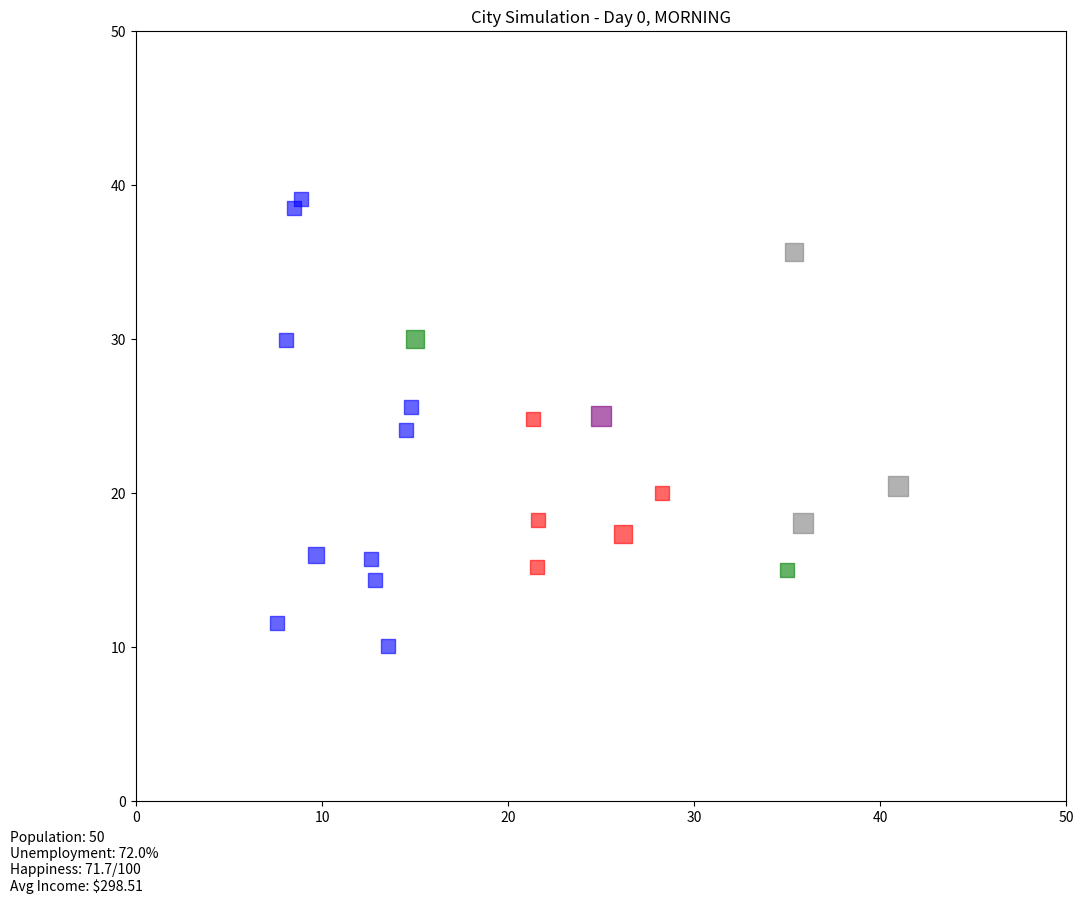
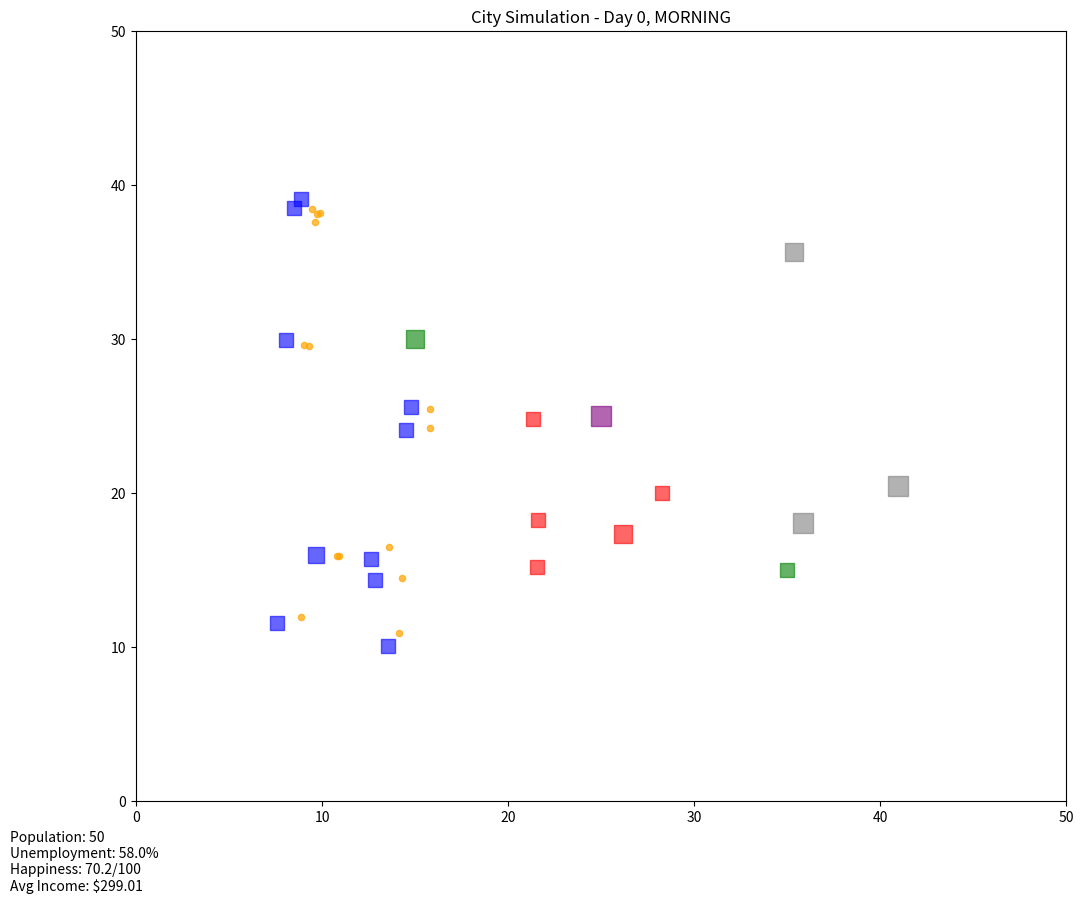
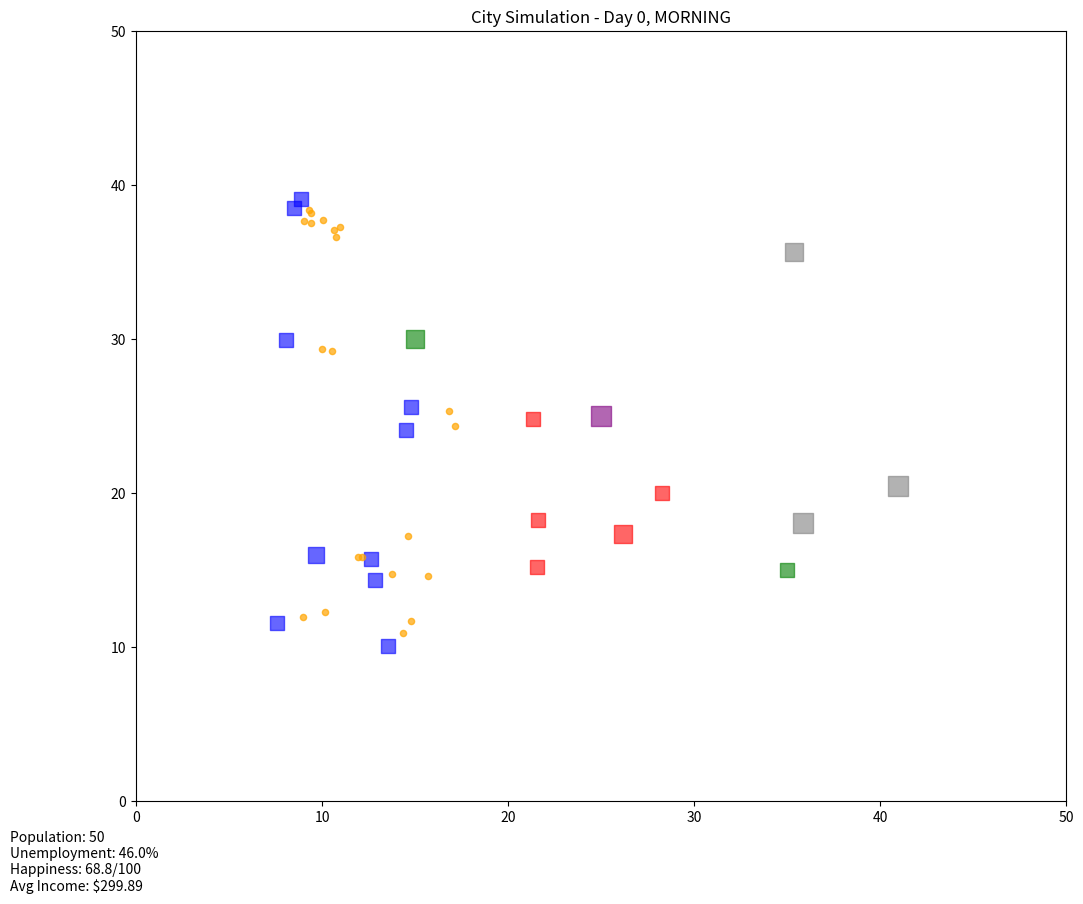
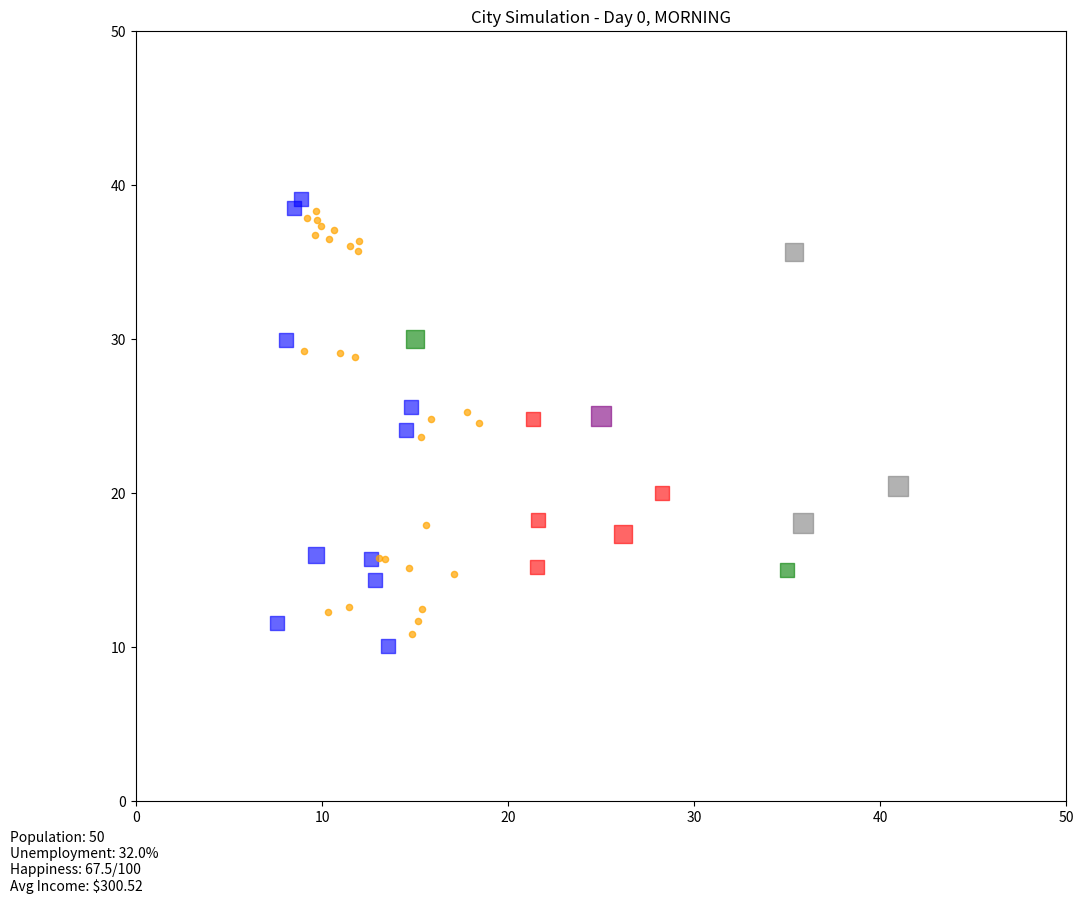
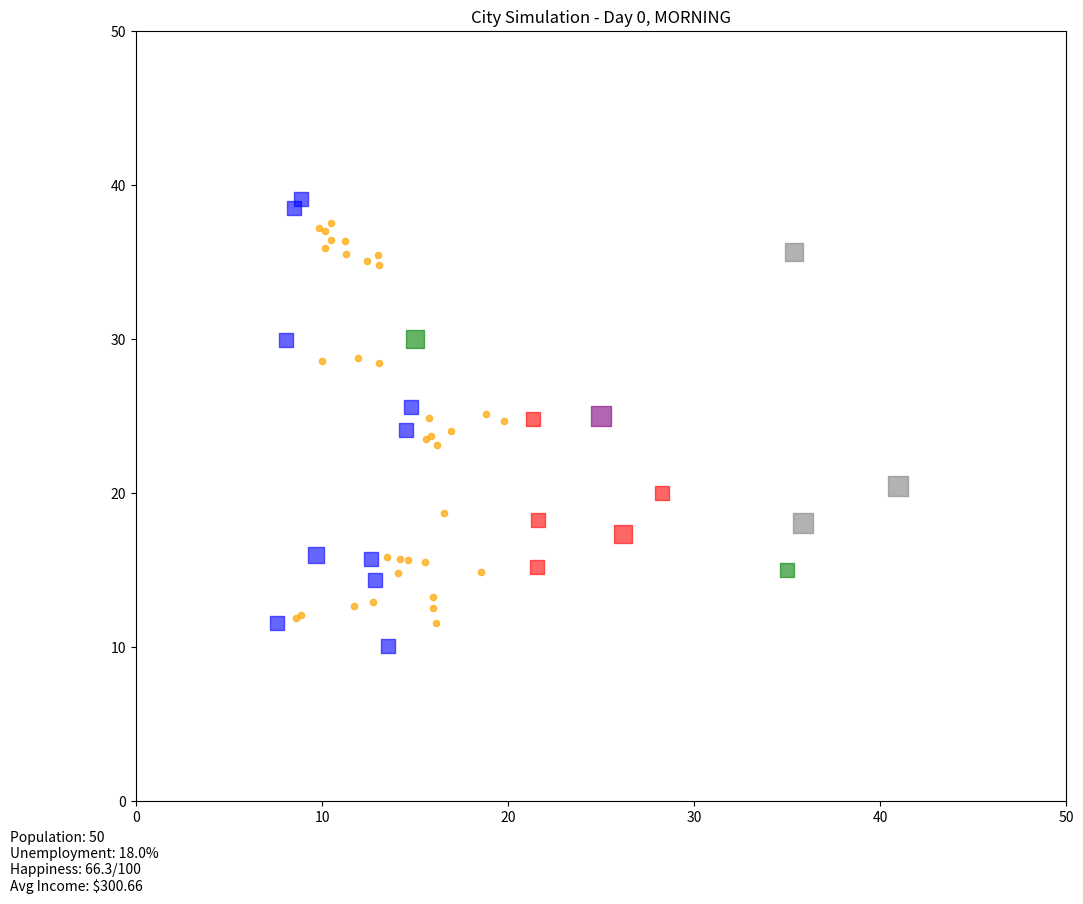
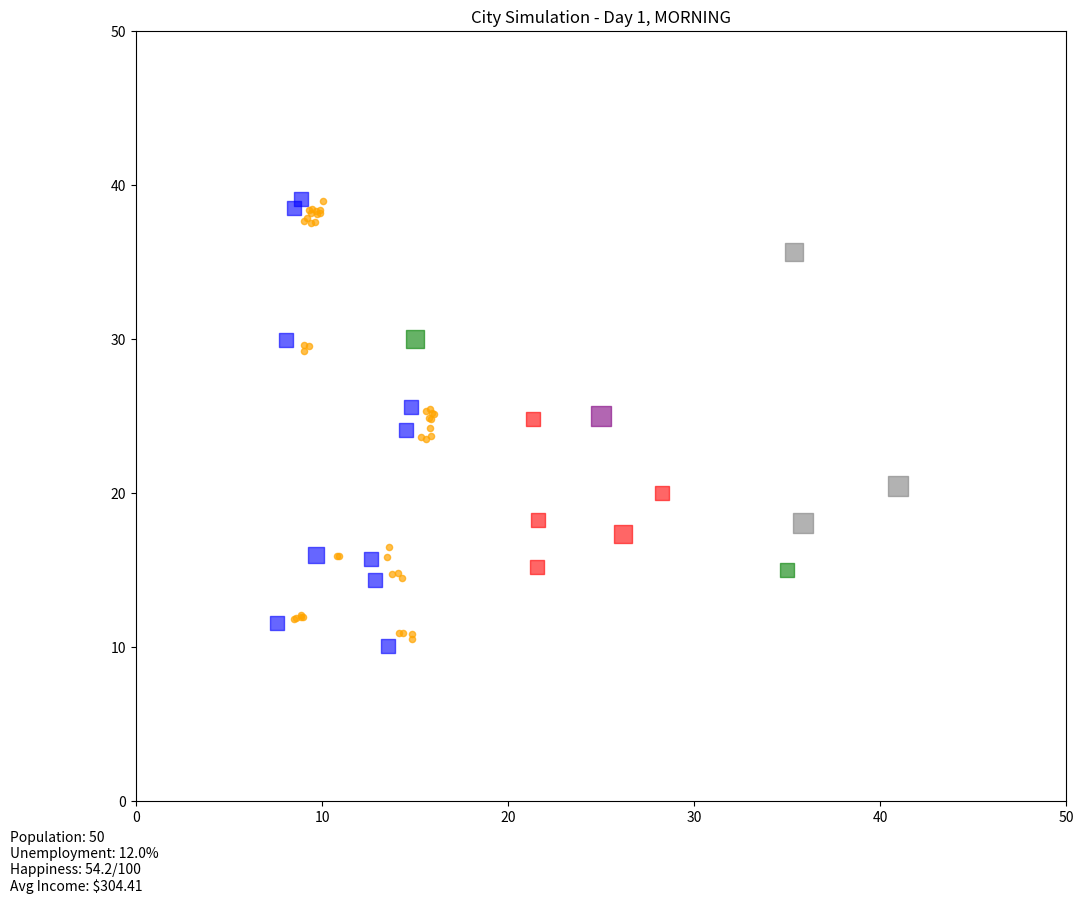
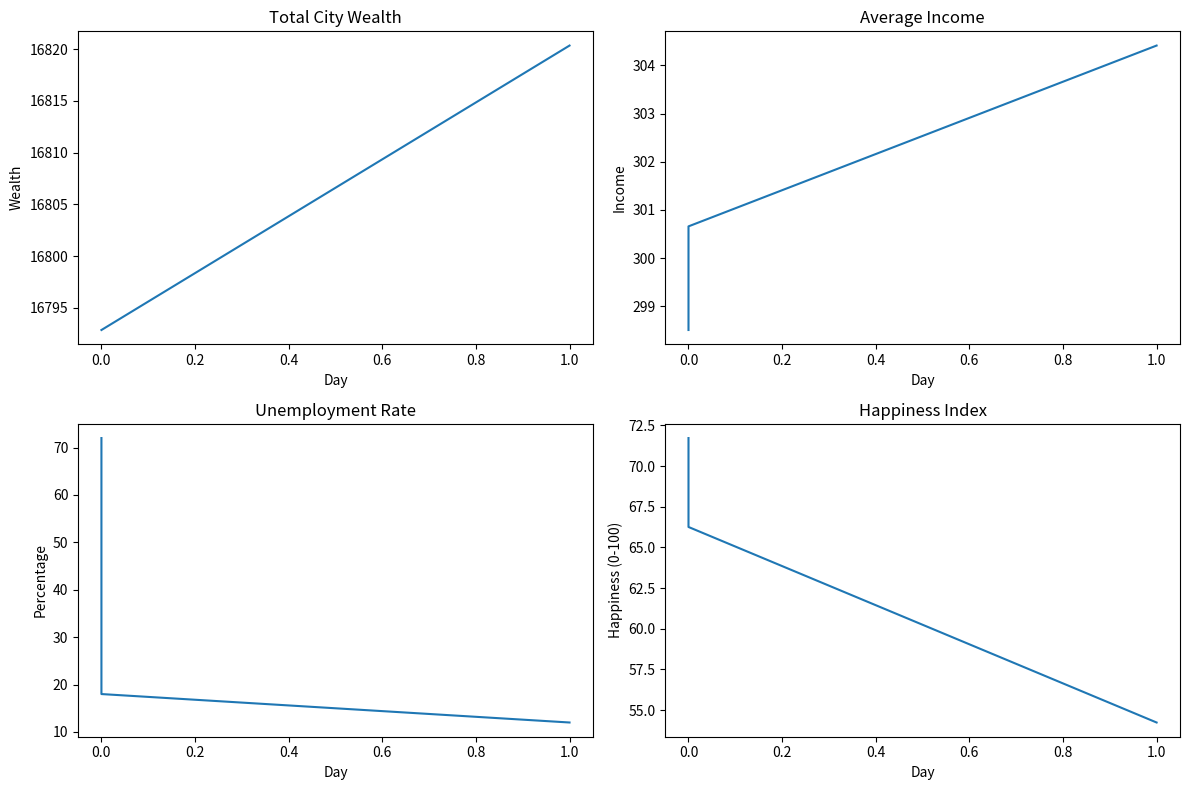

Source code (Python) for these figures, in order:
import random
import math
from enum import Enum
import matplotlib.pyplot as plt
import numpy as np

# Vector3 class for position and movement
class Vector3:
    def __init__(self, x=0.0, y=0.0, z=0.0):
        self.x = x
        self.y = y
        self.z = z
    
    def __str__(self):
        return f"({self.x:.2f}, {self.y:.2f}, {self.z:.2f})"

# Time of day enum
class TimeOfDay(Enum):
    MORNING = 0
    AFTERNOON = 1
    EVENING = 2
    NIGHT = 3

# Building types
class BuildingType(Enum):
    RESIDENTIAL = 0
    COMMERCIAL = 1
    INDUSTRIAL = 2
    GOVERNMENT = 3
    PARK = 4

class Building:
    """Represents a building in the city"""
    
    def __init__(self, x, y, building_type, size=1.0):
        self.position = Vector3(x, y, 0)
        self.type = building_type
        self.size = size  # Size/scale of building
        self.occupants = []
        self.max_occupants = int(size * 10)  # Bigger buildings can hold more people
        self.wealth = 50.0 * size  # Starting wealth based on size
        
        # Economic properties based on building type
        if building_type == BuildingType.COMMERCIAL:
            self.job_slots = int(size * 5)
            self.goods_produced = 0
            self.wages = 20.0
        elif building_type == BuildingType.INDUSTRIAL:
            self.job_slots = int(size * 8)
            self.goods_produced = 0
            self.wages = 15.0
        elif building_type == BuildingType.GOVERNMENT:
            self.job_slots = int(size * 3)
            self.goods_produced = 0
            self.wages = 25.0
        else:
            self.job_slots = 0
            self.goods_produced = 0
            self.wages = 0.0
    
    def has_space(self):
        """Check if building has space for more occupants"""
        return len(self.occupants) < self.max_occupants
    
    def add_occupant(self, citizen):
        """Add occupant to building"""
        if self.has_space():
            self.occupants.append(citizen)
            return True
        return False
    
    def remove_occupant(self, citizen):
        """Remove occupant from building"""
        if citizen in self.occupants:
            self.occupants.remove(citizen)
            return True
        return False
    
    def update(self, city):
        """Update building state"""
        # Commercial and industrial buildings produce goods/services
        if self.type in [BuildingType.COMMERCIAL, BuildingType.INDUSTRIAL]:
            workers = [c for c in self.occupants if c.current_activity == "working"]
            # Production based on number of workers
            production = len(workers) * 2.0
            self.goods_produced += production
            
            # Pay workers
            for worker in workers:
                payment = self.wages
                if self.wealth >= payment:
                    self.wealth -= payment
                    worker.money += payment
                else:
                    # Pay what we can if building doesn't have enough money
                    worker.money += self.wealth
                    self.wealth = 0
            
            # Sell goods/services
            if self.goods_produced > 0:
                sales = min(self.goods_produced, len(self.occupants) * 0.5)
                self.goods_produced -= sales
                self.wealth += sales * 5.0  # Revenue from sales

class Citizen:
    """An individual citizen agent in the city simulation"""
    
    def __init__(self, x=0.0, y=0.0):
        self.position = Vector3(x, y, 0)
        self.home = None
        self.workplace = None
        self.money = random.uniform(100, 500)
        self.education = random.uniform(0, 10)
        self.happiness = random.uniform(50, 100)
        self.health = random.uniform(70, 100)
        self.age = random.randint(18, 65)
        self.current_activity = "idle"
        self.current_building = None
        self.move_target = None
        self.speed = random.uniform(0.8, 1.5)
        self.needs = {
            "hunger": random.uniform(0, 50),
            "rest": random.uniform(0, 50),
            "entertainment": random.uniform(0, 50)
        }
    
    def update(self, city):
        """Update citizen state and make decisions"""
        self._update_needs()
        
        # Make decisions based on time of day
        if city.time_of_day == TimeOfDay.MORNING:
            self._morning_routine(city)
        elif city.time_of_day == TimeOfDay.AFTERNOON:
            self._afternoon_routine(city)
        elif city.time_of_day == TimeOfDay.EVENING:
            self._evening_routine(city)
        else:  # NIGHT
            self._night_routine(city)
        
        # Move toward target if one exists
        self._move_toward_target()
        
        # Update happiness based on needs and economic status
        self._update_happiness()
    
    def _update_needs(self):
        """Update citizen needs"""
        self.needs["hunger"] += random.uniform(0.5, 1.5)
        self.needs["rest"] += random.uniform(0.3, 1.0)
        self.needs["entertainment"] += random.uniform(0.2, 0.8)
        
        # Cap needs at 100
        for need in self.needs:
            self.needs[need] = min(self.needs[need], 100)
    
    def _morning_routine(self, city):
        """Morning activities (go to work)"""
        if self.current_activity == "sleeping":
            self.current_activity = "idle"
            self.needs["rest"] = max(0, self.needs["rest"] - 50)
        
        # Go to work if citizen has a job
        if self.workplace and self.current_building != self.workplace:
            self.current_activity = "traveling"
            self.move_target = self.workplace.position
            self._exit_current_building()
        elif self.workplace and self.current_building == self.workplace:
            self.current_activity = "working"
        # Look for work if unemployed
        elif not self.workplace and random.random() < 0.3:
            self._find_job(city)
    
    def _afternoon_routine(self, city):
        """Afternoon activities (work and shopping)"""
        # If at work, keep working
        if self.current_building == self.workplace:
            self.current_activity = "working"
        # If hungry, go shopping
        elif self.needs["hunger"] > 70 and self.money > 20:
            self._find_and_go_to_building(city, BuildingType.COMMERCIAL)
            if self.current_building and self.current_building.type == BuildingType.COMMERCIAL:
                self.current_activity = "shopping"
                # Buy food
                cost = random.uniform(10, 30)
                if self.money >= cost:
                    self.money -= cost
                    self.needs["hunger"] = max(0, self.needs["hunger"] - 60)
        # Go to work if not there yet
        elif self.workplace and self.current_building != self.workplace:
            self.current_activity = "traveling"
            self.move_target = self.workplace.position
    
    def _evening_routine(self, city):
        """Evening activities (recreation and going home)"""
        # If need entertainment, go to park
        if self.needs["entertainment"] > 60 and random.random() < 0.4:
            self._find_and_go_to_building(city, BuildingType.PARK)
            if self.current_building and self.current_building.type == BuildingType.PARK:
                self.current_activity = "recreation"
                self.needs["entertainment"] = max(0, self.needs["entertainment"] - 40)
        # Head home
        elif self.home and self.current_building != self.home:
            self.current_activity = "traveling"
            self.move_target = self.home.position
            self._exit_current_building()
        elif self.home and self.current_building == self.home:
            self.current_activity = "resting"
    
    def _night_routine(self, city):
        """Night activities (sleep at home)"""
        # Try to go home if not already there
        if self.home and self.current_building != self.home:
            self.current_activity = "traveling"
            self.move_target = self.home.position
            self._exit_current_building()
        elif self.home and self.current_building == self.home:
            self.current_activity = "sleeping"
            # Reduce rest need when sleeping
            self.needs["rest"] = max(0, self.needs["rest"] - 10)
    
    def _move_toward_target(self):
        """Move citizen toward current movement target"""
        if not self.move_target or self.current_building:
            return
        
        # Calculate direction to target
        dx = self.move_target.x - self.position.x
        dy = self.move_target.y - self.position.y
        distance = (dx**2 + dy**2)**0.5
        
        # If close to target, arrive at location
        if distance < 0.5:
            self.position.x = self.move_target.x
            self.position.y = self.move_target.y
            self.move_target = None
            return
        
        # Move toward target
        if distance > 0:
            self.position.x += (dx / distance) * self.speed
            self.position.y += (dy / distance) * self.speed
    
    def _update_happiness(self):
        """Update happiness based on needs and conditions"""
        # Calculate overall need satisfaction (0-100 scale)
        need_satisfaction = 100 - sum(self.needs.values()) / len(self.needs)
        
        # Calculate economic satisfaction
        economic_satisfaction = min(100, self.money / 10)
        
        # Update happiness
        target_happiness = (need_satisfaction * 0.6) + (economic_satisfaction * 0.4)
        
        # Happiness changes gradually
        happiness_change = (target_happiness - self.happiness) * 0.1
        self.happiness += happiness_change
        
        # Ensure happiness stays in range
        self.happiness = max(0, min(100, self.happiness))
    
    def _find_job(self, city):
        """Look for employment"""
        # Find buildings with job openings
        potential_employers = []
        for building in city.buildings:
            if building.type in [BuildingType.COMMERCIAL, BuildingType.INDUSTRIAL, BuildingType.GOVERNMENT]:
                if hasattr(building, 'job_slots'):
                    # Count current workers
                    current_workers = sum(1 for citizen in city.citizens if citizen.workplace == building)
                    if current_workers < building.job_slots:
                        potential_employers.append(building)
        
        # If there are potential employers, pick one based on wages and distance
        if potential_employers:
            # Simple scoring system for job selection
            def job_score(building):
                # Distance penalty
                dx = building.position.x - self.position.x
                dy = building.position.y - self.position.y
                distance = (dx**2 + dy**2)**0.5
                distance_score = max(0, 100 - distance)
                
                # Wage score
                wage_score = building.wages * 4
                
                return distance_score + wage_score
            
            # Sort by score and get the best job
            potential_employers.sort(key=job_score, reverse=True)
            self.workplace = potential_employers[0]
            return True
        
        return False
    
    def _find_and_go_to_building(self, city, building_type):
        """Find and go to a building of specified type"""
        # If already in a building of this type, stay there
        if self.current_building and self.current_building.type == building_type:
            return True
        
        # Find buildings of specified type
        target_buildings = [b for b in city.buildings if b.type == building_type and b.has_space()]
        
        if target_buildings:
            # Sort by distance
            target_buildings.sort(key=lambda b: 
                ((b.position.x - self.position.x)**2 + 
                 (b.position.y - self.position.y)**2))
            
            # Go to closest building
            self._exit_current_building()
            self.move_target = target_buildings[0].position
            self.current_activity = "traveling"
            return True
        
        return False
    
    def _exit_current_building(self):
        """Leave current building if in one"""
        if self.current_building:
            self.current_building.remove_occupant(self)
            self.current_building = None
    
    def enter_building(self, building):
        """Enter a building"""
        if building.add_occupant(self):
            self._exit_current_building()  # Leave current building if in one
            self.current_building = building
            self.position.x = building.position.x
            self.position.y = building.position.y
            self.move_target = None
            return True
        return False

class City:
    """City simulation with buildings and citizens"""
    
    def __init__(self, width=100.0, height=100.0):
        self.width = width
        self.height = height
        self.citizens = []
        self.buildings = []
        self.day = 0
        self.time_of_day = TimeOfDay.MORNING
        self.time_step = 0
        self.economy = {
            "total_wealth": 0,
            "average_income": 0,
            "unemployment_rate": 0,
            "happiness_index": 0
        }
    
    def add_building(self, x, y, building_type, size=1.0):
        """Add a new building to the city"""
        building = Building(x, y, building_type, size)
        self.buildings.append(building)
        return building
    
    def add_citizen(self, x=None, y=None):
        """Add a new citizen to the city"""
        # If no position specified, place randomly
        if x is None:
            x = random.uniform(0, self.width)
        if y is None:
            y = random.uniform(0, self.height)
        
        citizen = Citizen(x, y)
        self.citizens.append(citizen)
        
        # Try to assign a home
        residential_buildings = [b for b in self.buildings if b.type == BuildingType.RESIDENTIAL and b.has_space()]
        if residential_buildings:
            home = random.choice(residential_buildings)
            citizen.home = home
            # Move the citizen in their home initially
            citizen.enter_building(home)
        
        return citizen
    
    def update(self):
        """Update the city for one time step"""
        self.time_step += 1
        
        # Update time of day every 6 time steps (4 periods per day)
        if self.time_step % 6 == 0:
            self.time_of_day = TimeOfDay((self.time_of_day.value + 1) % 4)
            if self.time_of_day == TimeOfDay.MORNING:
                self.day += 1
        
        # Update all buildings
        for building in self.buildings:
            building.update(self)
        
        # Update all citizens
        for citizen in self.citizens:
            citizen.update(self)
            
            # Check if citizen has arrived at a building
            if not citizen.move_target and not citizen.current_building:
                # Find the closest building
                closest_building = None
                closest_distance = float('inf')
                
                for building in self.buildings:
                    dx = building.position.x - citizen.position.x
                    dy = building.position.y - citizen.position.y
                    distance = (dx**2 + dy**2)**0.5
                    
                    if distance < closest_distance and distance < 1.0:  # Within 1.0 unit
                        closest_building = building
                        closest_distance = distance
                
                # Enter the building if one is found
                if closest_building:
                    citizen.enter_building(closest_building)
        
        # Update economic indicators
        self._update_economy()
    
    def _update_economy(self):
        """Update economic indicators"""
        # Total wealth (citizens + buildings)
        citizen_wealth = sum(c.money for c in self.citizens)
        building_wealth = sum(b.wealth for b in self.buildings)
        self.economy["total_wealth"] = citizen_wealth + building_wealth
        
        # Average income (based on employed citizens)
        employed_citizens = [c for c in self.citizens if c.workplace]
        if employed_citizens:
            income_sum = sum(c.money for c in employed_citizens) / len(employed_citizens)
            # Smooth the average income
            if self.economy["average_income"] == 0:
                self.economy["average_income"] = income_sum
            else:
                self.economy["average_income"] = 0.95 * self.economy["average_income"] + 0.05 * income_sum
        
        # Unemployment rate
        if self.citizens:
            unemployed = sum(1 for c in self.citizens if not c.workplace)
            self.economy["unemployment_rate"] = (unemployed / len(self.citizens)) * 100
        
        # Happiness index
        if self.citizens:
            avg_happiness = sum(c.happiness for c in self.citizens) / len(self.citizens)
            self.economy["happiness_index"] = avg_happiness
    
    def simulate(self, steps=10, visualize=False):
        """Run simulation for specified number of steps"""
        history = {
            "days": [],
            "wealth": [],
            "income": [],
            "unemployment": [],
            "happiness": []
        }
        
        for _ in range(steps):
            self.update()
            
            # Record data every morning (once per day)
            if self.time_of_day == TimeOfDay.MORNING:
                history["days"].append(self.day)
                history["wealth"].append(self.economy["total_wealth"])
                history["income"].append(self.economy["average_income"])
                history["unemployment"].append(self.economy["unemployment_rate"])
                history["happiness"].append(self.economy["happiness_index"])
                
                if visualize:
                    self.visualize()
        
        return history
    
    def visualize(self):
        """Visualize current state of the city"""
        plt.figure(figsize=(12, 10))
        
        # Plot buildings
        for building in self.buildings:
            color = {
                BuildingType.RESIDENTIAL: 'blue',
                BuildingType.COMMERCIAL: 'red',
                BuildingType.INDUSTRIAL: 'gray',
                BuildingType.GOVERNMENT: 'purple',
                BuildingType.PARK: 'green'
            }.get(building.type, 'black')
            
            size = building.size * 100
            plt.scatter(building.position.x, building.position.y, 
                      c=color, s=size, alpha=0.6, marker='s')
        
        # Plot citizens
        citizen_x = [c.position.x for c in self.citizens if not c.current_building]
        citizen_y = [c.position.y for c in self.citizens if not c.current_building]
        
        if citizen_x:  # Only plot if there are citizens to show
            plt.scatter(citizen_x, citizen_y, c='orange', s=20, alpha=0.7)
        
        # City boundaries
        plt.xlim(0, self.width)
        plt.ylim(0, self.height)
        
        # Add info
        plt.title(f"City Simulation - Day {self.day}, {self.time_of_day.name}")
        plt.figtext(0.02, 0.02, 
                  f"Population: {len(self.citizens)}\n"
                  f"Unemployment: {self.economy['unemployment_rate']:.1f}%\n"
                  f"Happiness: {self.economy['happiness_index']:.1f}/100\n"
                  f"Avg Income: ${self.economy['average_income']:.2f}")
        
        plt.show()

# Example usage
def create_sample_city():
    """Create a sample city with buildings and citizens"""
    city = City(width=50, height=50)
    
    # Add buildings
    # Residential district
    for _ in range(10):
        city.add_building(
            random.uniform(5, 15),
            random.uniform(5, 45),
            BuildingType.RESIDENTIAL,
            random.uniform(0.8, 1.5)
        )
    
    # Commercial district
    for _ in range(5):
        city.add_building(
            random.uniform(20, 30),
            random.uniform(10, 40),
            BuildingType.COMMERCIAL,
            random.uniform(1.0, 2.0)
        )
    
    # Industrial district
    for _ in range(3):
        city.add_building(
            random.uniform(35, 45),
            random.uniform(10, 40),
            BuildingType.INDUSTRIAL,
            random.uniform(1.5, 2.5)
        )
    
    # Government buildings
    city.add_building(25, 25, BuildingType.GOVERNMENT, 2.0)
    
    # Parks
    city.add_building(15, 30, BuildingType.PARK, 1.5)
    city.add_building(35, 15, BuildingType.PARK, 1.0)
    
    # Add citizens
    for _ in range(50):
        city.add_citizen()
    
    return city

# Run a simulation
if __name__ == "__main__":
    city = create_sample_city()
    print(f"Created city with {len(city.citizens)} citizens and {len(city.buildings)} buildings")
    
    # Run simulation for 1 day (24 time steps)
    history = city.simulate(steps=24, visualize=True)
    
    # Plot economic trends
    plt.figure(figsize=(12, 8))
    
    plt.subplot(2, 2, 1)
    plt.plot(history["days"], history["wealth"])
    plt.title("Total City Wealth")
    plt.xlabel("Day")
    plt.ylabel("Wealth")
    
    plt.subplot(2, 2, 2)
    plt.plot(history["days"], history["income"])
    plt.title("Average Income")
    plt.xlabel("Day")
    plt.ylabel("Income")
    
    plt.subplot(2, 2, 3)
    plt.plot(history["days"], history["unemployment"])
    plt.title("Unemployment Rate")
    plt.xlabel("Day")
    plt.ylabel("Percentage")
    
    plt.subplot(2, 2, 4)
    plt.plot(history["days"], history["happiness"])
    plt.title("Happiness Index")
    plt.xlabel("Day")
    plt.ylabel("Happiness (0-100)")
    
    plt.tight_layout()
    plt.show()
